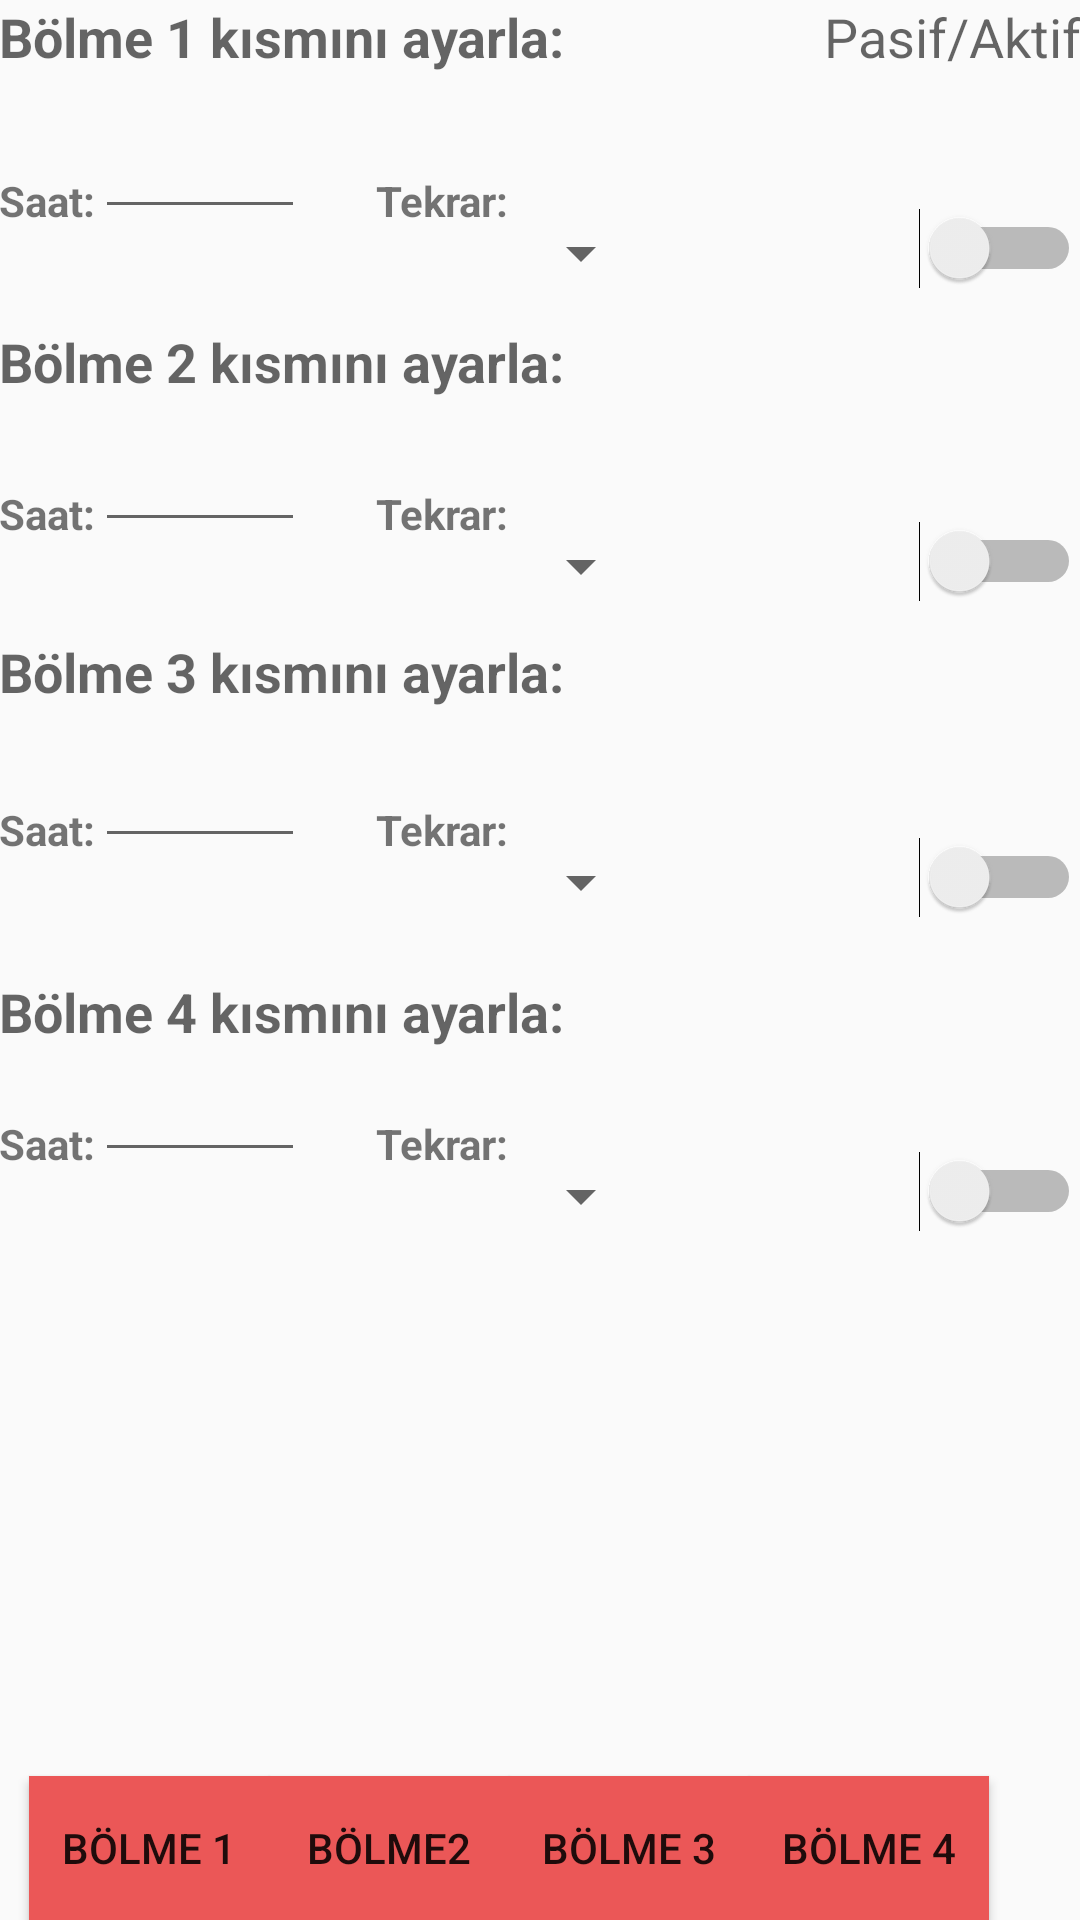

Here is an Android app screen rendered from its layout file. Give the layout XML and the strings, colors and styles it references.
<!-- AndroidManifest.xml: application theme AppTheme -->
<!-- res/layout/activity_main.xml -->
<?xml version="1.0" encoding="utf-8"?>
<RelativeLayout xmlns:android="http://schemas.android.com/apk/res/android"
    xmlns:tools="http://schemas.android.com/tools"
    android:layout_width="match_parent"
    android:layout_height="match_parent"
    xmlns:app="http://schemas.android.com/apk/res-auto"
    android:paddingBottom="@dimen/activity_vertical_margin"
    android:paddingLeft="@dimen/activity_horizontal_margin"
    android:paddingRight="@dimen/activity_horizontal_margin"
    android:paddingTop="@dimen/activity_vertical_margin"
    android:orientation="vertical"
    tools:context="com.example.yunus.firstarduino.MainActivity"
    android:baselineAligned="false">

    
    <TextView
        android:layout_width="wrap_content"
        android:layout_height="wrap_content"
        android:textAppearance="?android:attr/textAppearanceMedium"
        android:text="@string/bolme_1"
        android:id="@+id/textView"
        android:textStyle="bold" />

    <TextView
        android:layout_width="wrap_content"
        android:layout_height="wrap_content"
        android:textAppearance="?android:attr/textAppearanceSmall"
        android:text="@string/saat"
        android:id="@+id/textView2"
        android:layout_marginTop="33dp"
        android:layout_below="@+id/textView"
        android:layout_alignParentStart="true"
        android:textStyle="bold" />

    <EditText
        android:layout_width="70dp"
        android:layout_height="wrap_content"
        android:inputType="time"
        android:ems="10"
        android:id="@+id/bolme1saat"
        android:layout_gravity="center_horizontal"
        android:onClick="selectTimeToDisplay"
        android:layout_above="@+id/textView4"
        android:layout_alignStart="@+id/bolme2saat"

        />


    <TextView
        android:layout_width="wrap_content"
        android:layout_height="wrap_content"
        android:textAppearance="?android:attr/textAppearanceSmall"
        android:text="@string/tekrar"
        android:id="@+id/textView3"
        android:textStyle="bold"
        android:layout_above="@+id/textView4"
        android:layout_toStartOf="@+id/button3" />


    
      <TextView
          android:layout_width="wrap_content"
          android:layout_height="wrap_content"
          android:textAppearance="?android:attr/textAppearanceMedium"
          android:text="@string/bolme_2"
          android:id="@+id/textView4"
          android:layout_marginTop="32dp"
          android:layout_below="@+id/textView2"
          android:layout_alignParentStart="true"
          android:textStyle="bold" />

      <TextView
          android:layout_width="wrap_content"
          android:layout_height="wrap_content"
          android:textAppearance="?android:attr/textAppearanceSmall"
          android:text="@string/saat"
          android:id="@+id/textView5"
          android:layout_marginTop="29dp"
          android:layout_below="@+id/textView4"
          android:layout_alignParentStart="true"
          android:textStyle="bold" />
    <EditText
        android:layout_width="70dp"
        android:layout_height="wrap_content"
        android:inputType="time"
        android:ems="10"
        android:id="@+id/bolme2saat"
        android:onClick="selectTimeToDisplay"
        android:layout_alignBottom="@+id/textView5"
        android:layout_alignStart="@+id/bolme3saat"

        android:layout_alignEnd="@+id/bolme3saat" />

    <TextView
          android:layout_width="wrap_content"
          android:layout_height="wrap_content"
          android:textAppearance="?android:attr/textAppearanceSmall"
          android:text="@string/tekrar"
          android:id="@+id/textView6"
        android:textStyle="bold"
        android:layout_above="@+id/textView7"
        android:layout_alignStart="@+id/textView3" />

    
    <TextView
        android:layout_width="wrap_content"
        android:layout_height="wrap_content"
        android:textAppearance="?android:attr/textAppearanceMedium"
        android:text="@string/bolme_3"
        android:id="@+id/textView7"
        android:layout_below="@+id/bolme2saat"
        android:layout_alignParentStart="true"
        android:layout_marginTop="31dp"
        android:textStyle="bold" />

    <TextView
        android:layout_width="wrap_content"
        android:layout_height="wrap_content"
        android:textAppearance="?android:attr/textAppearanceSmall"
        android:text="@string/saat"
        android:id="@+id/textView8"
        android:layout_below="@+id/textView7"
        android:layout_alignParentStart="true"
        android:layout_marginTop="31dp"
        android:textStyle="bold" />

    <EditText
        android:layout_width="70dp"
        android:layout_height="wrap_content"
        android:inputType="time"
        android:ems="10"
        android:id="@+id/bolme3saat"
        android:onClick="selectTimeToDisplay"
        android:layout_above="@+id/textView10"
        android:layout_toEndOf="@+id/textView8"
      />

    <TextView
        android:layout_width="wrap_content"
        android:layout_height="wrap_content"
        android:textAppearance="?android:attr/textAppearanceSmall"
        android:text="@string/tekrar"
        android:id="@+id/textView9"
        android:textStyle="bold"
        android:layout_alignTop="@+id/textView8"
        android:layout_alignStart="@+id/textView6" />
    
    <TextView
        android:layout_width="wrap_content"
        android:layout_height="wrap_content"
        android:textAppearance="?android:attr/textAppearanceMedium"
        android:text="@string/bolme_4"
        android:id="@+id/textView10"
        android:layout_below="@+id/textView8"
        android:layout_alignParentStart="true"
        android:layout_marginTop="39dp"
        android:textStyle="bold" />

    <TextView
        android:layout_width="wrap_content"
        android:layout_height="wrap_content"
        android:textAppearance="?android:attr/textAppearanceSmall"
        android:text="@string/saat"
        android:id="@+id/textView11"
        android:layout_alignBottom="@+id/bolme4saat"
        android:layout_alignParentStart="true"
        android:textStyle="bold" />


    <EditText
        android:layout_width="70dp"
        android:layout_height="wrap_content"
        android:inputType="time"
        android:ems="10"
        android:id="@+id/bolme4saat"
        android:layout_below="@+id/textView10"
        android:layout_alignStart="@+id/bolme3saat"
        android:onClick="selectTimeToDisplay"
        />

    <TextView
        android:layout_width="wrap_content"
        android:layout_height="wrap_content"
        android:textAppearance="?android:attr/textAppearanceSmall"
        android:text="@string/tekrar"
        android:id="@+id/textView12"
        android:textStyle="bold"
        android:layout_alignBottom="@+id/bolme4saat"
        android:layout_toStartOf="@+id/button3" />

    <Spinner
        android:layout_width="wrap_content"
        android:layout_height="wrap_content"
        android:id="@+id/spinner"
        android:layout_above="@+id/textView4"
        android:layout_toEndOf="@+id/textView3"
        android:layout_toRightOf="@id/textView3"
        android:drawSelectorOnTop="true"
        android:layout_alignBaseline="@id/textView3"/>

    <Spinner
        android:layout_width="wrap_content"
        android:layout_height="wrap_content"
        android:id="@+id/spinner2"
        android:layout_above="@+id/textView7"
        android:layout_toEndOf="@+id/textView6"
        android:layout_marginTop="80dp"
        android:layout_toRightOf="@id/textView9"
        android:drawSelectorOnTop="true"
        android:layout_alignBaseline="@id/textView6"/>

    <Spinner
        android:layout_width="wrap_content"
        android:layout_height="wrap_content"
        android:id="@+id/spinner3"
        android:layout_above="@+id/textView10"
        android:layout_toEndOf="@+id/textView9"
        android:layout_toRightOf="@id/textView9"
        android:drawSelectorOnTop="true"
        android:layout_alignBaseline="@id/textView9"/>

    <Spinner
        android:layout_width="wrap_content"
        android:layout_height="wrap_content"
        android:id="@+id/spinner4"
        android:layout_alignBottom="@+id/textView12"
        android:layout_toEndOf="@+id/textView12"
        android:layout_alignBaseline="@id/textView12"
        android:layout_toRightOf="@id/textView12"
        android:drawSelectorOnTop="true"/>

    <Switch
        android:layout_width="wrap_content"
        android:layout_height="wrap_content"
        android:id="@+id/switch1"
        android:checked="false"
        android:layout_alignBottom="@+id/spinner"
        android:layout_alignEnd="@+id/textView14" />

    <Switch
        android:layout_width="wrap_content"
        android:layout_height="wrap_content"
        android:id="@+id/switch2"
        android:checked="false"
        android:layout_alignBottom="@+id/spinner2"
        android:layout_alignStart="@+id/switch1" />

    <Switch
        android:layout_width="wrap_content"
        android:layout_height="wrap_content"
        android:id="@+id/switch3"
        android:checked="false"
        android:layout_alignBottom="@+id/spinner3"
        android:layout_alignStart="@+id/switch2" />

    <Switch
        android:layout_width="wrap_content"
        android:layout_height="wrap_content"
        android:id="@+id/switch4"
        android:checked="false"
        android:layout_alignBottom="@+id/spinner4"
        android:layout_alignStart="@+id/switch3" />

    <Button
        android:layout_width="80dp"
        android:layout_height="wrap_content"
        android:text="BÖLME 1"
        android:id="@+id/button"
        android:background="@color/pasifdurum"
        android:layout_alignParentBottom="true"
        android:layout_alignParentStart="true"
        android:layout_marginLeft="10dp" />

    <Button
        android:layout_width="80dp"
        android:layout_height="wrap_content"
        android:text="BÖLME2"
        android:id="@+id/button2"
        android:background="@color/pasifdurum"
        android:layout_alignBottom="@+id/button"
        android:layout_toEndOf="@+id/button" />

    <Button
        android:layout_width="80dp"
        android:layout_height="wrap_content"
        android:text="BÖLME 3"
        android:id="@+id/button3"
        android:background="@color/pasifdurum"
        android:layout_alignTop="@+id/button2"
        android:layout_toEndOf="@+id/button2" />

    <Button
        android:layout_width="80dp"
        android:layout_height="wrap_content"
        android:text="BÖLME 4"
        android:id="@+id/button4"
        android:background="@color/pasifdurum"
        android:layout_alignParentBottom="true"
        android:layout_toEndOf="@+id/button3" />

    <TextView
        android:layout_width="wrap_content"
        android:layout_height="wrap_content"
        android:textAppearance="?android:attr/textAppearanceMedium"
        android:text="Pasif/Aktif"
        android:id="@+id/textView14"
        android:layout_alignParentTop="true"
        android:layout_alignParentEnd="true" />


</RelativeLayout>
<!-- resources referenced by this layout -->
<resources>
  <color name="pasifdurum">#EB5757</color>
  <string name="bolme_1">Bölme 1 kısmını ayarla:</string>
  <string name="bolme_2">Bölme 2 kısmını ayarla:</string>
  <string name="bolme_3">Bölme 3 kısmını ayarla:</string>
  <string name="bolme_4">Bölme 4 kısmını ayarla:</string>
  <string name="saat">Saat:</string>
  <string name="tekrar">Tekrar:</string>
  <style name="AppTheme" parent="Theme.AppCompat.Light.DarkActionBar">
          
          <item name="colorPrimary">@color/colorPrimary</item>
          <item name="colorPrimaryDark">@color/colorPrimaryDark</item>
          <item name="colorAccent">@color/colorAccent</item>
      </style>
  <color name="colorPrimary">#FFAE00</color>
  <color name="colorPrimaryDark">#FFAE00</color>
  <color name="colorAccent">#80CBC4</color>
</resources>
